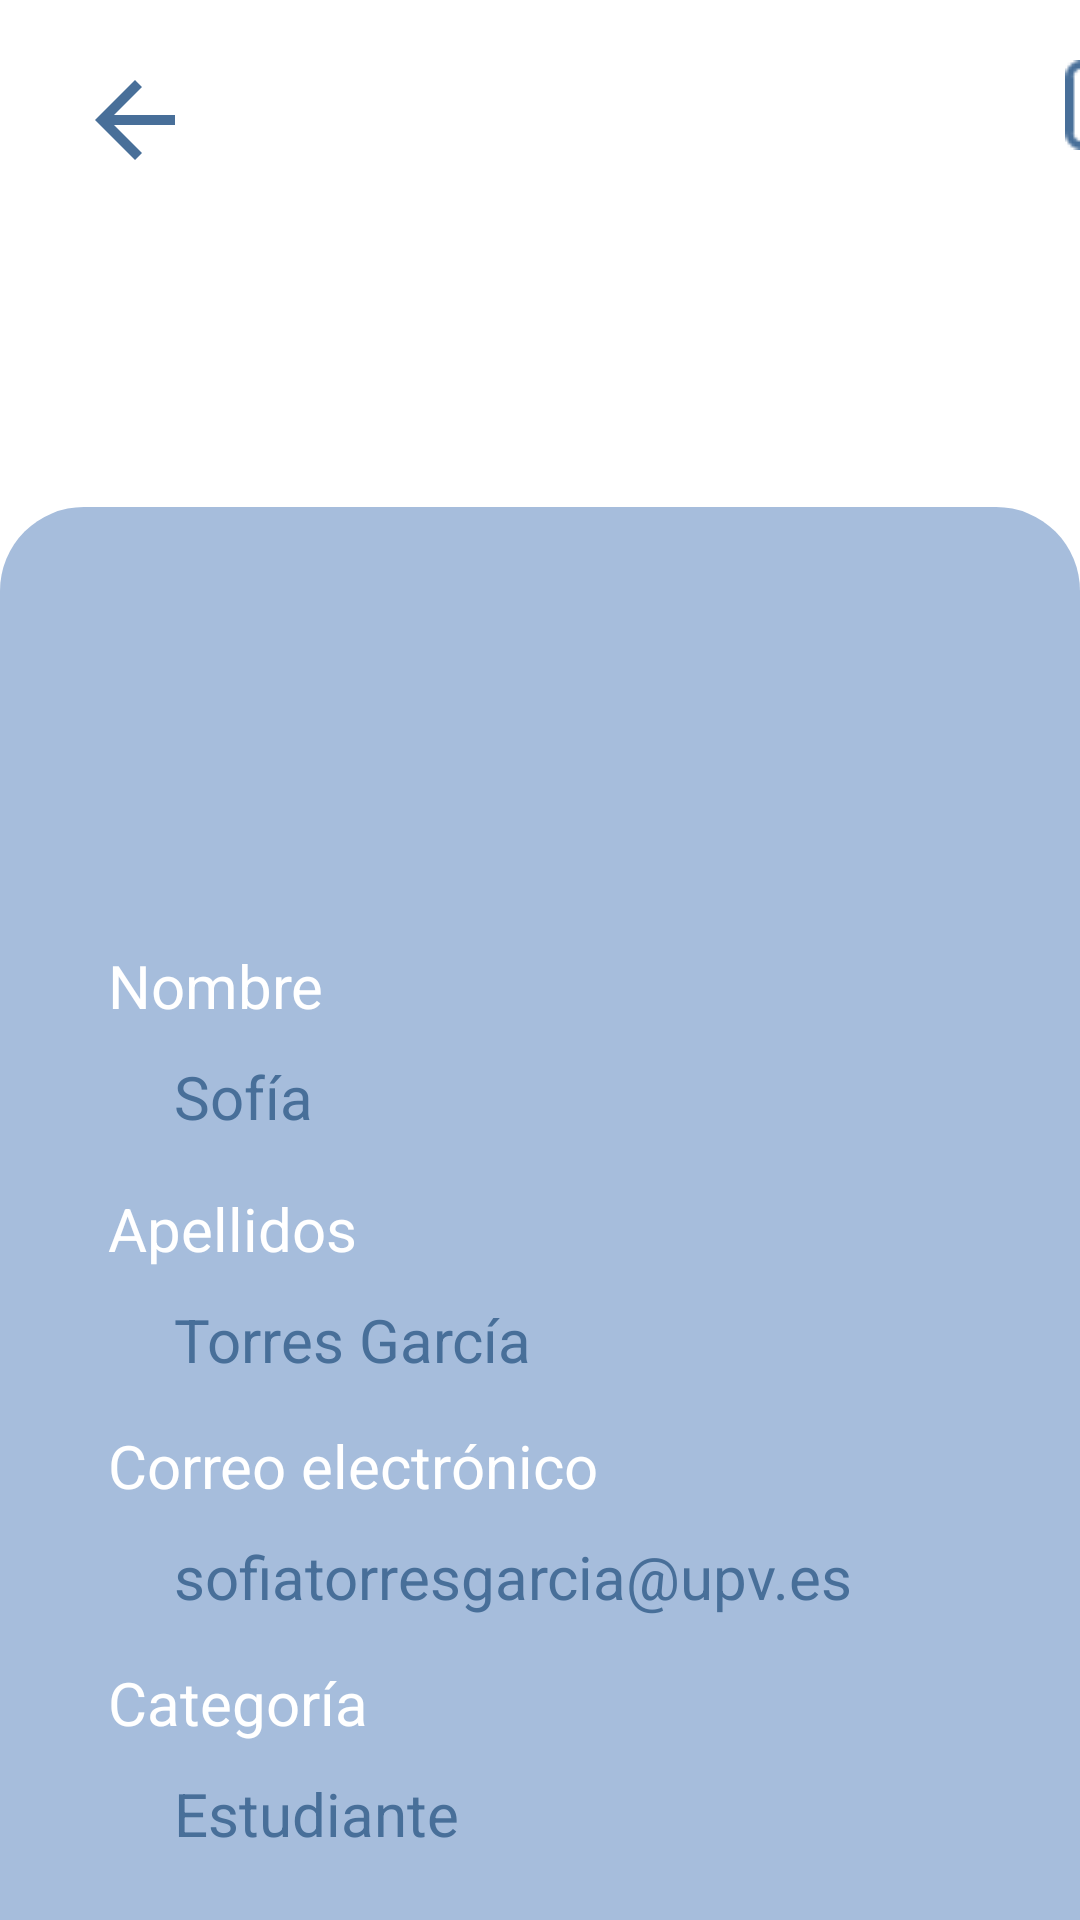

Reconstruct the res/layout file that produces this screen, plus the resources it refers to.
<!-- AndroidManifest.xml: application theme Theme.BiblioTech -->
<!-- res/layout/perfil.xml -->
<?xml version="1.0" encoding="utf-8"?>
<androidx.constraintlayout.widget.ConstraintLayout xmlns:android="http://schemas.android.com/apk/res/android"
    xmlns:app="http://schemas.android.com/apk/res-auto"
    xmlns:tools="http://schemas.android.com/tools"
    android:layout_width="match_parent"
    android:layout_height="match_parent">

    <ImageView
        android:id="@+id/atras"
        style="@style/iconoflecha"
        android:layout_width="50dp"
        android:layout_height="40dp"
        android:layout_marginStart="20dp"
        android:layout_marginTop="20dp"
        android:onClick="atras"
        app:layout_constraintStart_toStartOf="parent"
        app:layout_constraintTop_toTopOf="parent"
        app:srcCompat="?attr/actionModeCloseDrawable" />

    <ImageView
        android:id="@+id/imageView22"
        android:layout_width="0dp"
        android:layout_height="0dp"
        android:layout_marginTop="169dp"
        android:backgroundTint="#a6bddc"
        app:layout_constraintBottom_toBottomOf="parent"
        app:layout_constraintEnd_toEndOf="parent"
        app:layout_constraintHorizontal_bias="1.0"
        app:layout_constraintStart_toStartOf="parent"
        app:layout_constraintTop_toTopOf="parent"
        app:layout_constraintVertical_bias="0.0"
        app:srcCompat="@drawable/bk_perfil" />

    <TextView
        android:id="@+id/textView20"
        android:layout_width="0dp"
        android:layout_height="wrap_content"
        android:layout_marginStart="36dp"
        android:layout_marginTop="146dp"
        android:text="@string/Nombre"
        android:textColor="@color/white"
        android:textSize="20dp"
        app:layout_constraintStart_toStartOf="@+id/imageView22"
        app:layout_constraintTop_toTopOf="@+id/imageView22" />

    <TextView
        android:id="@+id/textViewNameProfile"
        android:layout_width="wrap_content"
        android:layout_height="wrap_content"
        android:layout_marginStart="58dp"
        android:layout_marginTop="10dp"
        android:text="Sofía "
        android:textColor=" #486f99"
        android:textSize="20dp"
        app:layout_constraintStart_toStartOf="parent"
        app:layout_constraintTop_toBottomOf="@+id/textView20" />

    <TextView
        android:id="@+id/textViewSurnames"
        android:layout_width="wrap_content"
        android:layout_height="wrap_content"
        android:layout_marginStart="58dp"
        android:layout_marginTop="10dp"
        android:text="Torres García"
        android:textColor=" #486f99"
        android:textSize="20dp"
        app:layout_constraintStart_toStartOf="parent"
        app:layout_constraintTop_toBottomOf="@+id/textView23" />

    <TextView
        android:id="@+id/textView23"
        android:layout_width="0dp"
        android:layout_height="wrap_content"
        android:layout_marginStart="36dp"
        android:layout_marginTop="17dp"
        android:text="@string/Apellidos"
        android:textColor="@color/white"
        android:textSize="20dp"
        app:layout_constraintStart_toStartOf="@+id/imageView22"
        app:layout_constraintTop_toBottomOf="@+id/textViewNameProfile" />

    <TextView
        android:id="@+id/textViewCategoryProfile"
        android:layout_width="0dp"
        android:layout_height="wrap_content"
        android:layout_marginStart="58dp"
        android:layout_marginTop="10dp"
        android:text="@string/Estudiante"
        android:textColor=" #486f99"
        android:textSize="20dp"
        app:layout_constraintStart_toStartOf="parent"
        app:layout_constraintTop_toBottomOf="@+id/textView52" />

    <TextView
        android:id="@+id/textView49"
        android:layout_width="0dp"
        android:layout_height="wrap_content"
        android:layout_marginStart="36dp"
        android:layout_marginTop="15dp"
        android:text="@string/Correo"
        android:textColor="@color/white"
        android:textSize="20dp"
        app:layout_constraintStart_toStartOf="@+id/imageView22"
        app:layout_constraintTop_toBottomOf="@+id/textViewSurnames" />

    <TextView
        android:id="@+id/textViewEmailProfile"
        android:layout_width="0dp"
        android:layout_height="wrap_content"
        android:layout_marginStart="58dp"
        android:layout_marginTop="10dp"
        android:text="sofiatorresgarcia@upv.es"
        android:textColor=" #486f99"
        android:textSize="20dp"
        app:layout_constraintStart_toStartOf="parent"
        app:layout_constraintTop_toBottomOf="@+id/textView49" />

    <TextView
        android:id="@+id/textView52"
        android:layout_width="0dp"
        android:layout_height="wrap_content"
        android:layout_marginStart="36dp"
        android:layout_marginTop="15dp"
        android:text="@string/Categoria"
        android:textColor="@color/white"
        android:textSize="20dp"
        app:layout_constraintStart_toStartOf="@+id/imageView22"
        app:layout_constraintTop_toBottomOf="@+id/textViewEmailProfile" />

    <ImageView
        android:id="@+id/editar"
        style="@style/iconoflecha"
        android:layout_width="wrap_content"
        android:layout_height="wrap_content"
        android:layout_marginStart="355dp"
        android:layout_marginTop="20dp"
        app:layout_constraintStart_toStartOf="parent"
        app:layout_constraintTop_toTopOf="parent"
        app:srcCompat="@drawable/editar" />

    <ImageView
        android:id="@+id/imageViewProfile"
        android:layout_width="200dp"
        android:layout_height="218dp"
        android:layout_marginTop="81dp"
        app:layout_constraintBottom_toBottomOf="@+id/imageView22"
        app:layout_constraintEnd_toEndOf="parent"
        app:layout_constraintStart_toStartOf="parent"
        app:layout_constraintTop_toTopOf="parent"
        app:layout_constraintVertical_bias="0.0"
        tools:srcCompat="@drawable/perfil_circulo" />

</androidx.constraintlayout.widget.ConstraintLayout>
<!-- resources referenced by this layout -->
<resources>
  <color name="white">#FFFFFFFF</color>
  <!-- drawable bk_perfil (drawable) -->
  <?xml version="1.0" encoding="utf-8"?>
  <shape xmlns:android="http://schemas.android.com/apk/res/android">
      <solid android:color="#a6bddc"/>
      <corners android:topLeftRadius="28dp" android:topRightRadius="28dp"/>
  </shape>
  <!-- drawable editar: png bitmap (drawable, 1679 bytes) -->
  <!-- drawable perfil_circulo (drawable) -->
  <?xml version="1.0" encoding="utf-8"?>
  <shape xmlns:android="http://schemas.android.com/apk/res/android">
      <solid android:color="@android:color/white"/>
      <corners android:radius="150dp"/>
      <stroke android:color="#a6bddc" android:width="6dp"/>
  </shape>
  <string name="Apellidos">Apellidos</string>
  <string name="Categoria">Categoría</string>
  <string name="Correo">Correo electrónico</string>
  <string name="Estudiante">Estudiante</string>
  <string name="Nombre">Nombre</string>
  <style name="iconoflecha">
          <item name="tint">@color/claroFondo.toolbar</item>
      </style>
  <style name="Theme.BiblioTech" parent="Base.Theme.BiblioTech" />
  <color name="claroFondo.toolbar">#486f99</color>
  <style name="Base.Theme.BiblioTech" parent="Theme.Material3.DayNight.NoActionBar">
          
          
          <item name="android:colorBackground">@color/claroFondo</item>
      </style>
  <color name="claroFondo">#FFFFFFFF</color>
</resources>
